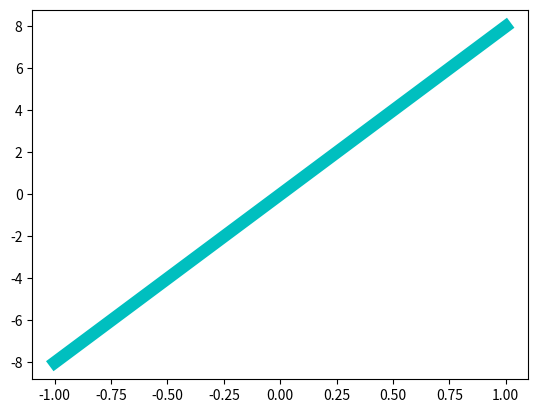

Python code for this plot:
import matplotlib.pyplot as plt
import numpy as np

x = np.linspace(-1, 1, 50)
y = 8*x

plt.plot(x, y,'c-',linewidth=9)
plt.savefig('chart.png')